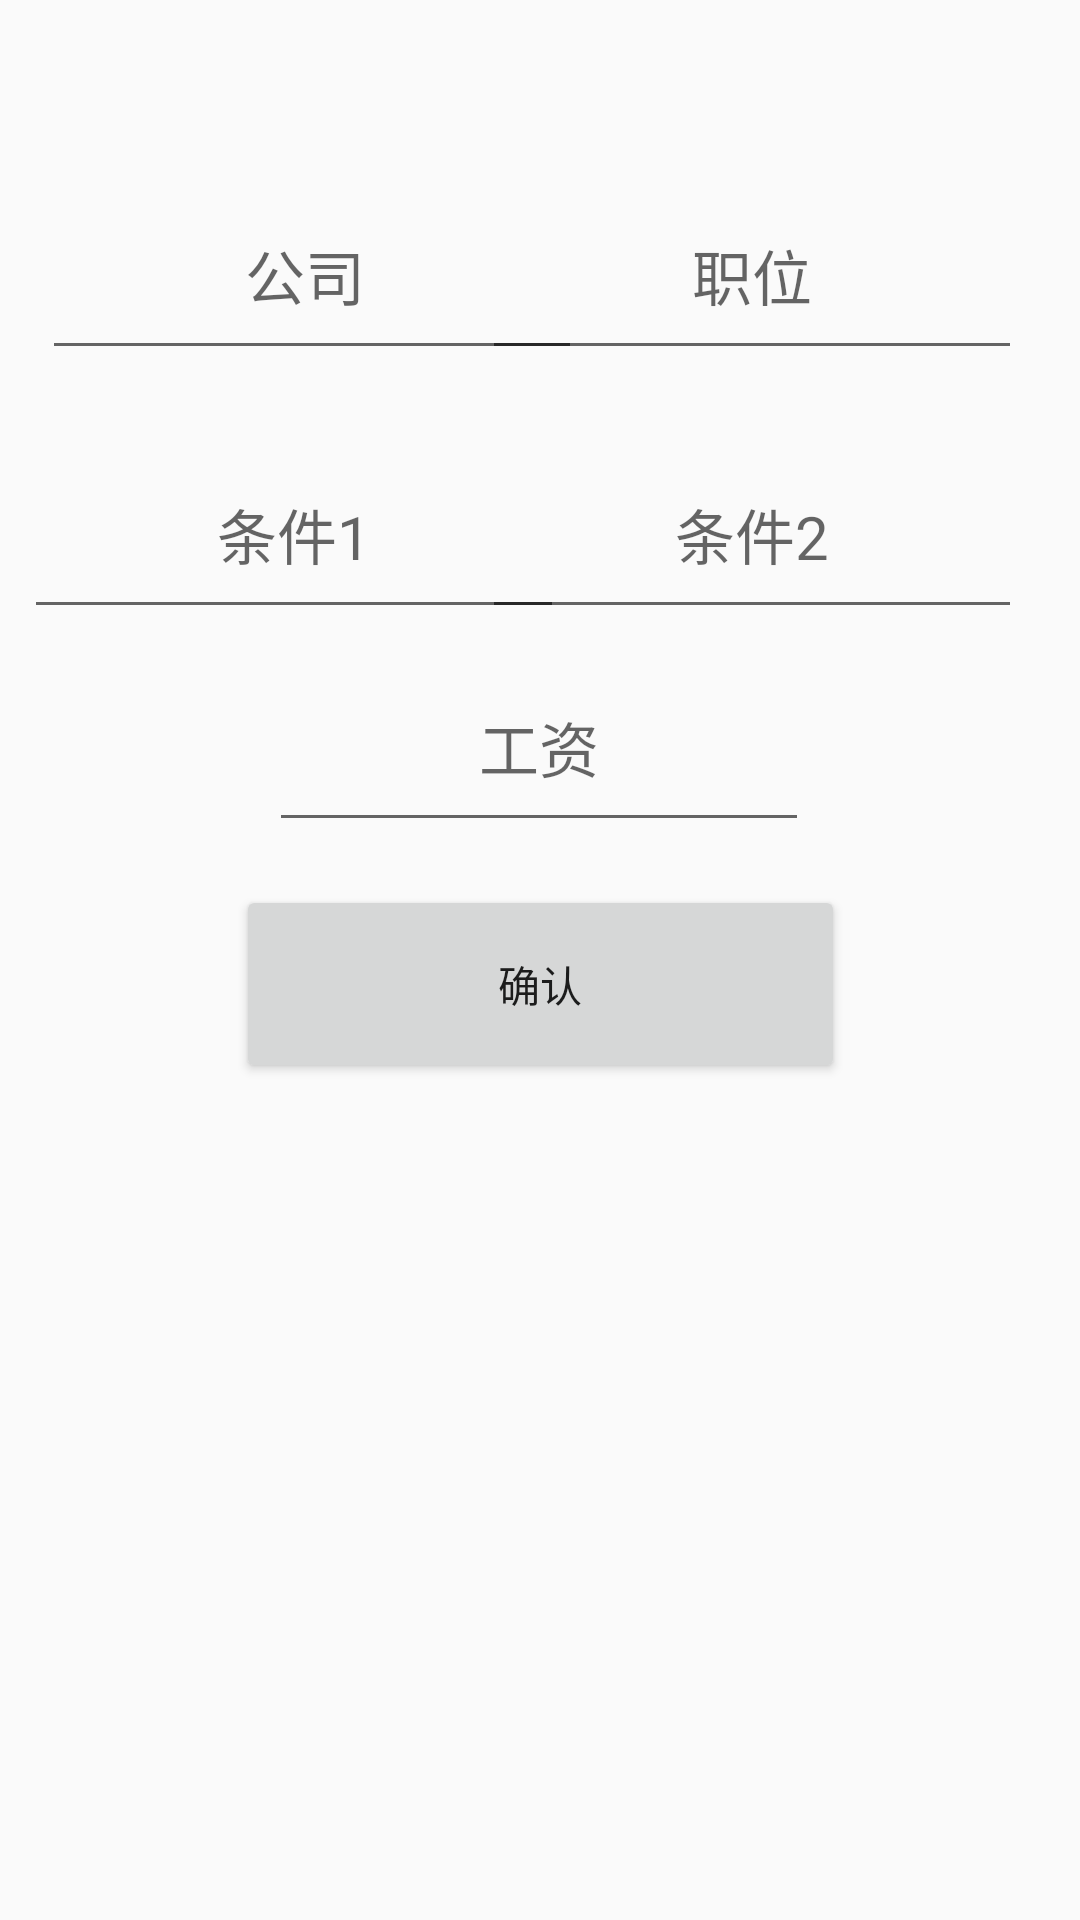

This screen was rendered from an Android layout file. Write that file and the resources it references.
<!-- AndroidManifest.xml: application theme AppTheme -->
<!-- res/layout/activity_add_job.xml -->
<?xml version="1.0" encoding="utf-8"?>
<androidx.constraintlayout.widget.ConstraintLayout xmlns:android="http://schemas.android.com/apk/res/android"
    xmlns:app="http://schemas.android.com/apk/res-auto"
    xmlns:tools="http://schemas.android.com/tools"
    android:layout_width="match_parent"
    android:layout_height="match_parent"
    tools:context=".ui.login.AddJobActivity">
    <EditText
        android:id="@+id/editText_job"
        android:layout_width="180dp"
        android:layout_height="66dp"
        android:layout_marginStart="8dp"
        android:layout_marginLeft="8dp"
        android:layout_marginEnd="8dp"
        android:layout_marginRight="8dp"
        android:ems="10"
        android:gravity="center"
        android:hint="职位"
        android:inputType="textPersonName"
        android:textSize="20sp"
        app:layout_constraintBottom_toBottomOf="parent"
        app:layout_constraintEnd_toEndOf="parent"
        app:layout_constraintHorizontal_bias="0.93"
        app:layout_constraintStart_toStartOf="parent"
        app:layout_constraintTop_toTopOf="parent"
        app:layout_constraintVertical_bias="0.1" />

    <EditText
        android:id="@+id/editText_cpn_add"
        android:layout_width="180dp"
        android:layout_height="66dp"
        android:layout_marginStart="8dp"
        android:layout_marginLeft="8dp"
        android:layout_marginEnd="8dp"
        android:layout_marginRight="8dp"
        android:ems="10"
        android:gravity="center"
        android:hint="公司 "
        android:inputType="textPersonName"
        android:textSize="20sp"
        app:layout_constraintBottom_toBottomOf="parent"
        app:layout_constraintEnd_toEndOf="parent"
        app:layout_constraintHorizontal_bias="0.037"
        app:layout_constraintStart_toStartOf="parent"
        app:layout_constraintTop_toTopOf="parent"
        app:layout_constraintVertical_bias="0.1" />

    <EditText
        android:id="@+id/editText_job_pay"
        android:layout_width="180dp"
        android:layout_height="66dp"
        android:layout_marginStart="8dp"
        android:layout_marginLeft="8dp"
        android:layout_marginEnd="8dp"
        android:layout_marginRight="8dp"
        android:ems="10"
        android:gravity="center"
        android:hint="工资"
        android:inputType="textPersonName"
        android:textSize="20sp"
        app:layout_constraintBottom_toBottomOf="parent"
        app:layout_constraintEnd_toEndOf="parent"
        app:layout_constraintHorizontal_bias="0.497"
        app:layout_constraintStart_toStartOf="parent"
        app:layout_constraintTop_toTopOf="parent"
        app:layout_constraintVertical_bias="0.374" />

    <EditText
        android:id="@+id/editText_condition_one"
        android:layout_width="180dp"
        android:layout_height="66dp"
        android:layout_marginStart="8dp"
        android:layout_marginLeft="8dp"
        android:layout_marginEnd="8dp"
        android:layout_marginRight="8dp"
        android:ems="10"
        android:gravity="center"
        android:hint="条件1"
        android:inputType="textPersonName"
        android:textSize="20sp"
        app:layout_constraintBottom_toBottomOf="parent"
        app:layout_constraintEnd_toEndOf="parent"
        app:layout_constraintHorizontal_bias="0.0"
        app:layout_constraintStart_toStartOf="parent"
        app:layout_constraintTop_toTopOf="parent"
        app:layout_constraintVertical_bias="0.25" />

    <EditText
        android:id="@+id/editText_condition_two"
        android:layout_width="180dp"
        android:layout_height="66dp"
        android:layout_marginStart="8dp"
        android:layout_marginLeft="8dp"
        android:layout_marginEnd="8dp"
        android:layout_marginRight="8dp"
        android:ems="10"
        android:gravity="center"
        android:hint="条件2"
        android:inputType="textPersonName"
        android:textSize="20sp"
        app:layout_constraintBottom_toBottomOf="parent"
        app:layout_constraintEnd_toEndOf="parent"
        app:layout_constraintHorizontal_bias="0.93"
        app:layout_constraintStart_toStartOf="parent"
        app:layout_constraintTop_toTopOf="parent"
        app:layout_constraintVertical_bias="0.25" />

    <Button
        android:id="@+id/button_add_confirm"
        android:layout_width="203dp"
        android:layout_height="66dp"
        android:text="确认"
        app:layout_constraintBottom_toBottomOf="parent"
        app:layout_constraintEnd_toEndOf="parent"
        app:layout_constraintStart_toStartOf="parent"
        app:layout_constraintTop_toTopOf="parent"
        app:layout_constraintVertical_bias="0.514" />

</androidx.constraintlayout.widget.ConstraintLayout>
<!-- resources referenced by this layout -->
<resources>
  <style name="AppTheme" parent="Theme.AppCompat.Light.DarkActionBar">
          
          <item name="colorPrimary">@color/colorPrimary</item>
          <item name="colorPrimaryDark">@color/colorPrimaryDark</item>
          <item name="colorAccent">@color/colorAccent</item>
  
          //wode
  
  
  
  
      </style>
  <color name="colorPrimary">#00BCD4</color>
  <color name="colorPrimaryDark">#00574B</color>
  <color name="colorAccent">#00BCD4</color>
</resources>
